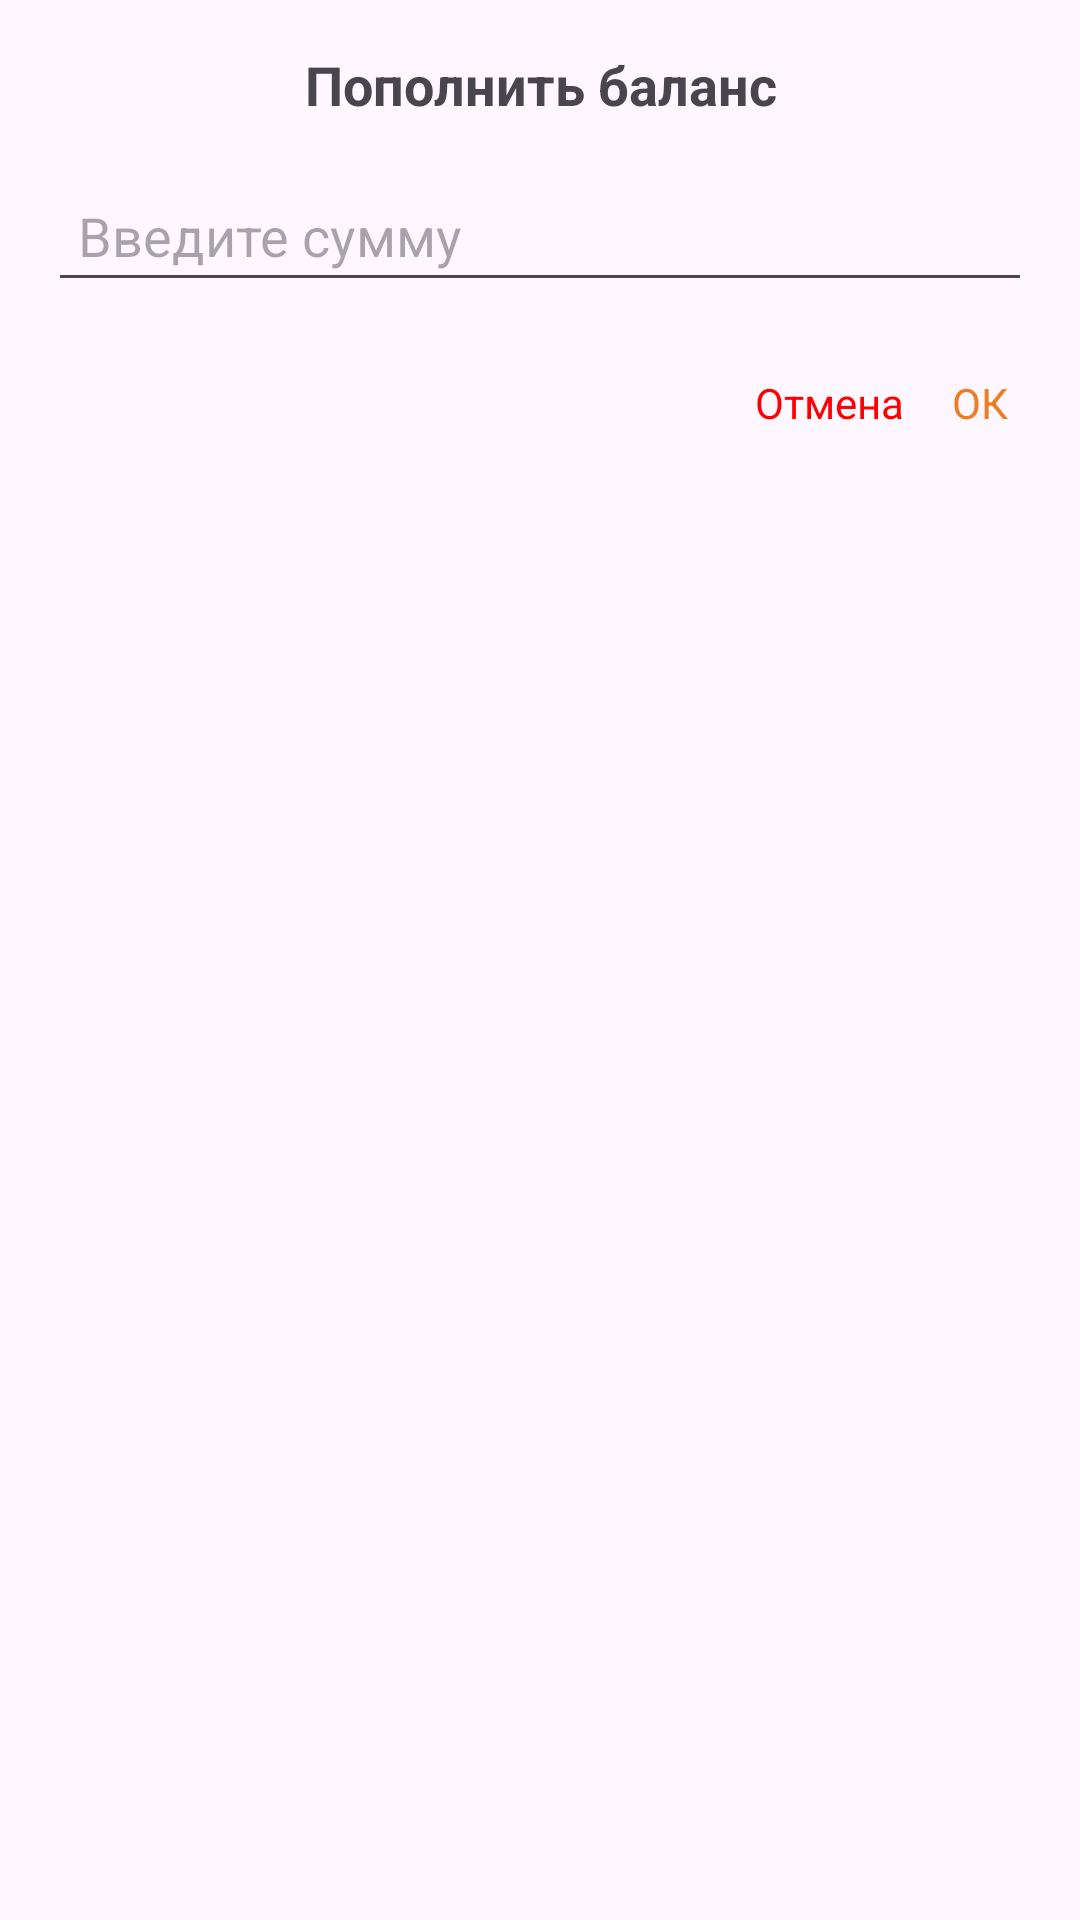

Android layout source for this screen:
<!-- AndroidManifest.xml: application theme Theme.Delivery -->
<!-- res/layout/dialog_recharge_balance.xml -->
<?xml version="1.0" encoding="utf-8"?>
<LinearLayout xmlns:android="http://schemas.android.com/apk/res/android"
    android:layout_width="match_parent"
    android:layout_height="wrap_content"
    android:orientation="vertical"
    android:padding="16dp">

    <TextView
        android:id="@+id/dialogTitle"
        android:layout_width="match_parent"
        android:layout_height="wrap_content"
        android:text="Пополнить баланс"
        android:textSize="18sp"
        android:textStyle="bold"
        android:gravity="center"
        android:paddingBottom="16dp" />

    <EditText
        android:id="@+id/inputAmount"
        android:layout_width="match_parent"
        android:layout_height="wrap_content"
        android:hint="Введите сумму"
        android:inputType="numberDecimal"
        android:padding="10dp"
        android:maxLength="7" />


    <LinearLayout
        android:layout_width="match_parent"
        android:layout_height="wrap_content"
        android:orientation="horizontal"
        android:gravity="end"
        android:paddingTop="16dp">

        <TextView
            android:id="@+id/cancelButton"
            android:layout_width="wrap_content"
            android:layout_height="wrap_content"
            android:text="Отмена"
            android:padding="8dp"
            android:textColor="@color/red" />

        <TextView
            android:id="@+id/confirmButton"
            android:layout_width="wrap_content"
            android:layout_height="wrap_content"
            android:text="ОК"
            android:padding="8dp"
            android:textColor="@color/my_primary" />
    </LinearLayout>
</LinearLayout>
<!-- resources referenced by this layout -->
<resources>
  <color name="my_primary">#EC7D23</color>
  <color name="red">#FF0000</color>
  <style name="Theme.Delivery" parent="Base.Theme.Delivery" />
  <style name="Base.Theme.Delivery" parent="Theme.Material3.DayNight.NoActionBar">
          <item name="colorPrimary">@color/my_primary</item>
          <item name="colorPrimaryVariant">@color/my_primary</item>
          <item name="colorOnPrimary">@color/white</item>
  
          <item name="colorSecondary">@color/my_secondary</item>
          <item name="colorSecondaryVariant">@color/my_secondary</item>
          <item name="colorOnSecondary">@color/black</item>
  
          <item name="android:statusBarColor">@color/my_primary</item>
          <item name="colorAccent">@color/colorAccent</item>
      </style>
  <color name="white">#FFFFFFFF</color>
  <color name="my_secondary">#2E2620</color>
  <color name="black">#FF000000</color>
  <color name="colorAccent">#03DAC5</color>
</resources>
